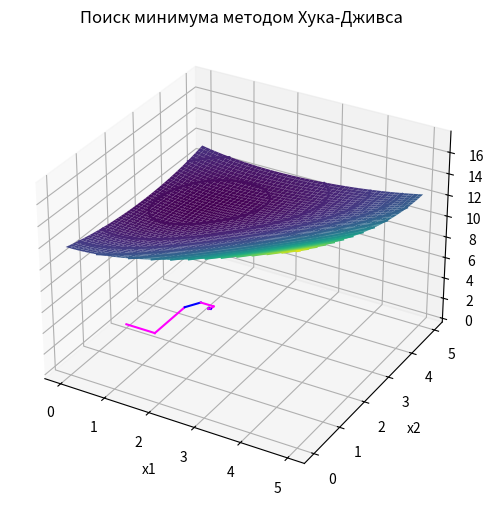

Generate this figure with matplotlib:
'''
метод Хука-Дживса (многомерная безусловная оптимизация)
'''

import numpy as np
import matplotlib.pyplot as plt
import time
from scipy.optimize import fmin

if __name__ == "__main__":
    # построение графика функции
    x1, x2 = np.mgrid[0:5:0.01, 0:5:0.01]
    y = np.sqrt(pow(x1, 2) + 4) + np.sqrt(pow((x2 - x1), 2) + 16) + np.sqrt(pow((x2 - 5), 2) + 9)
    fig = plt.figure(figsize=(6, 6))
    ax = fig.add_subplot(111, projection='3d')
    ax.plot_surface(x1, x2, y, cmap="viridis")
    plt.title("График поверхности")
    plt.xlabel("x1")
    plt.ylabel("x2")
    plt.show()

    fig1 = plt.contour(x1, x2, y, 15)
    plt.clabel(fig1, inline='True')
    plt.title("Поиск минимума методом Хука-Дживса")
    t1 = time.time()
    # метод Хука-Дживса
    A1 = A2 = 0
    B1 = B2 = 5
    e = 0.001
    n = 2
    iterations = 0
    optimizations = 0
    e_i = [0, 0]
    t = 2
    flag = 0
    # step 1
    # init starting point & new point
    x_i_0 = [0, 2]
    x_i = x_i_0[:]
    while 1:
        if t == 2:
            # step 2
            k = 0
        # step 3
        k += 1
        # step 4
        if k == 1:
            f = lambda x1: np.sqrt(pow(x1, 2) + 4) + np.sqrt(pow((x_i_0[1] - x1), 2) + 16) + np.sqrt(pow((x_i_0[1] - 5), 2) + 9)
            res = fmin(f, x_i_0[0], disp=False)
            x_i[0] = res[0]
            optimizations += 1
            plt.plot([x_i_0[0], x_i[0]], [x_i_0[1], x_i[1]], color="magenta")
        if k == 2:
            f = lambda x2: np.sqrt(pow(x_i[0], 2) + 4) + np.sqrt(pow((x2 - x_i[0]), 2) + 16) + np.sqrt(pow((x2 - 5), 2) + 9)
            res = fmin(f, x_i_0[1], disp=False)
            plt.plot([x_i[0], x_i[0]], [x_i[1], res[0]], color="magenta")
            x_i[1] = res[0]
            optimizations += 1
        # step 5
        for i in range(len(e_i)):
            e_i[i] = abs(x_i[i] - x_i_0[i])
        # step 6
        if k < n:
            t = 3
            continue
        else:
            # step 7
            for i in range(len(e_i)):
                if e_i[i] < e:
                    flag += 1
            if flag == 2:
                break
            else:
                iterations += 1
                f = lambda b: np.sqrt(pow((x_i[0] + b * (x_i[0] - x_i_0[0])), 2) + 4) + np.sqrt(
                    pow(((x_i[1] + b * (x_i[1] - x_i_0[1])) - (x_i[0] + b * (x_i[0] - x_i_0[0]))), 2) + 16) + np.sqrt(
                    pow(((x_i[1] + b * (x_i[1] - x_i_0[1])) - 5), 2) + 9)
                optimizations += 1
                res = fmin(f, x_i[0], disp=False)
                temp = res[0]
                x11 = x_i[0] + temp * (x_i[0] - x_i_0[0])
                x22 = x_i[1] + temp * (x_i[1] - x_i_0[1])
                plt.plot([x_i[0], x11], [x_i[1], x22], color="blue")
                print(f"iteration = {iterations}\n\tx01 = {x_i_0[0]}\tx02 = {x_i_0[1]}\n\tx1 = {x_i[0]}\tx2 = {x_i[1]}\n\tx11 = {x11}\tx22 = {x22}\n\toptimizations = {optimizations}")
                flag = 0
                # step 8
                t = 2
                x_i_0[0] = x11
                x_i_0[1] = x22
                x_i = x_i_0[:]
                optimizations = 0

    print(x_i)
    t2 = time.time() - t1
    print(f"\tExecution time = {t2} seconds")
    plt.show()
